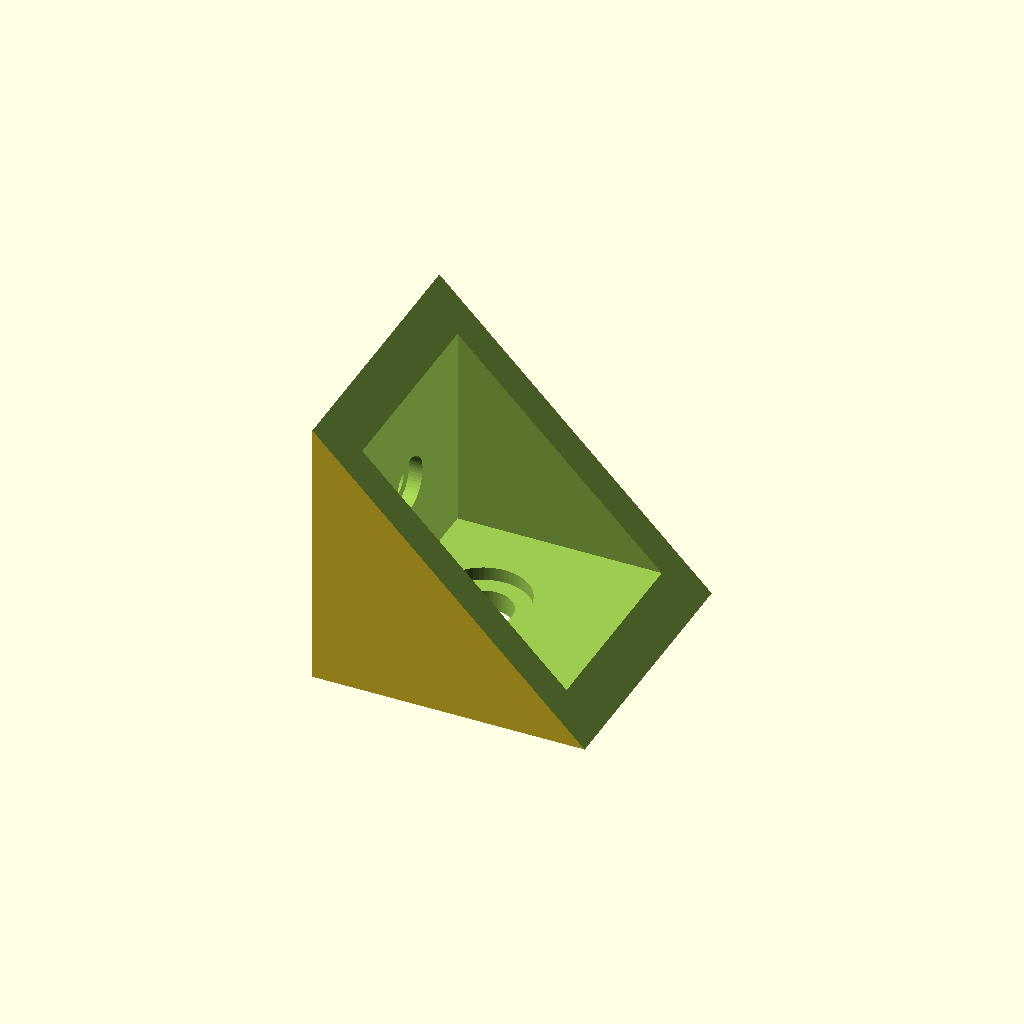
Cell 1: the model at its default parameters.
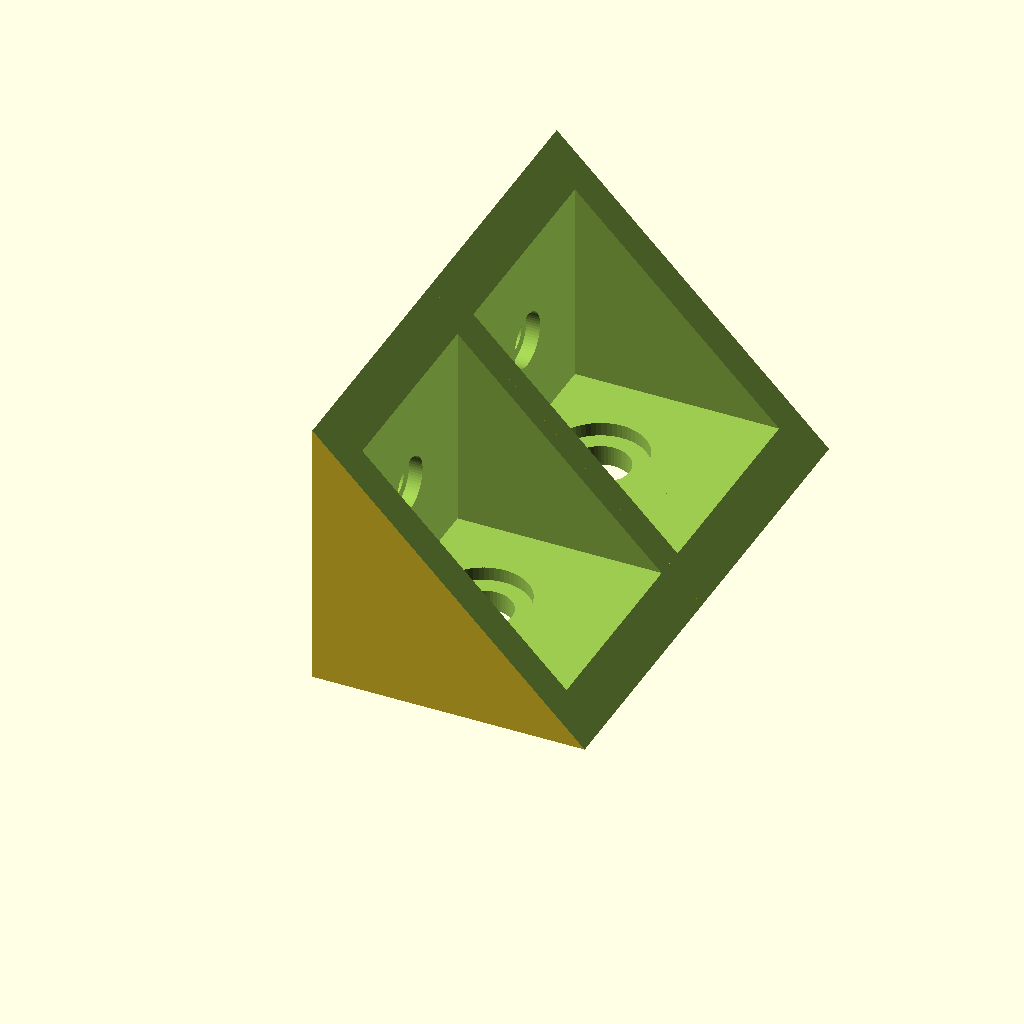
Cell 2 — Doppeldreieck set to true, the other parameters unchanged.
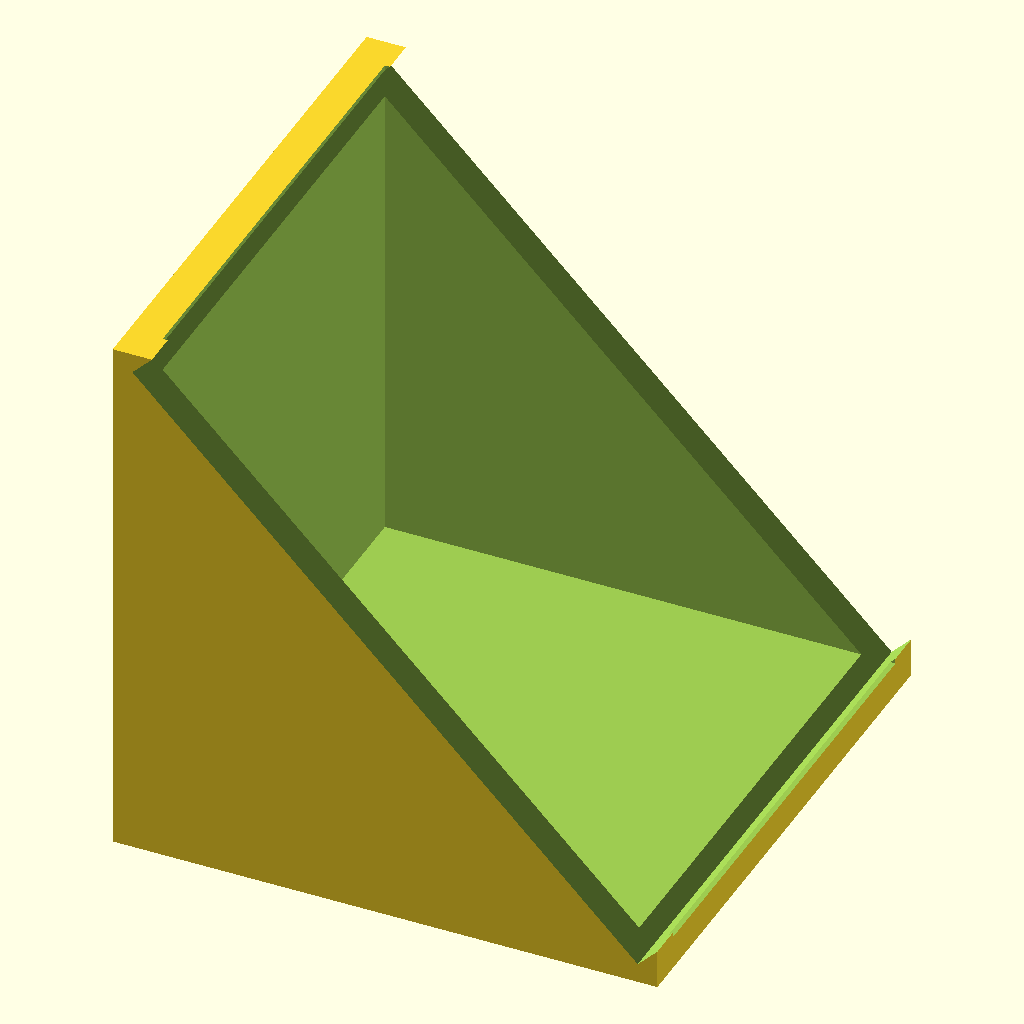
Cell 3: the same model with a = 80.
One fixed orthographic camera (rotation 55°, 0°, 25°; colour scheme Cornfield) for every cell.
OpenSCAD source file Solarhalterung/Solarhalterung.scad:
// Solarhalterung

a = 40;
Dreieck = true;
Doppeldreieck = false;

module Loch() {
    $fn=60;
    cylinder(d=8.5,h=10, center=true);
    translate([0,0,5])
    cylinder(d=13.5,h=10, center=true);
   
}

module Doppeldreieck() {
    
    difference(){
        union() {
            Dreieck();
            translate([0,37,0])
            Dreieck();
        }
        translate([5,17,5])
        cube([a,a-10,a],center=true);
    }
}    

module Dreieck() {
    
    difference() {
        cube([a,a,a],center=true);
        
        rotate([0,-45,0])
        translate([(a+25)/2,0,0])
        cube([a+25,a+25,a+25],center=true);
        
        translate([5,0,5])
        cube([a,a-10,a],center=true);
        
        translate([-4.25,0,-17])
        Loch();
        
        
        rotate([0,90,0])
        translate([0,0,-20])
        cylinder(d=5,h=20,center=true,$fn=60);
        
        rotate([0,90,0])
        translate([0,0,-7])
        cylinder(d=8,h=20,center=true,$fn=60);
    }
}

//translate([-10,0,-10])
//cube([20,40,20],center=true);

if (Dreieck)
translate([0,0,20])
Dreieck();

if (Doppeldreieck)
translate([0,0,20])
Doppeldreieck();
Customizer parameters (derived from the source; name, type, default, range or options):
a: number, default 40
Dreieck: bool, default true
Doppeldreieck: bool, default false
